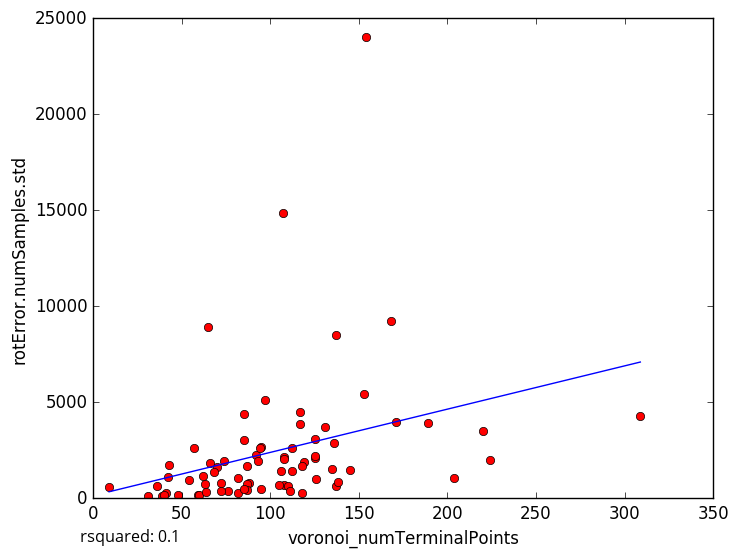

The data file committed next to this chart (first rows):
voronoi_numTerminalPoints, rotError.numSamples.std
117, 4497
82, 1069
82, 257.9
31, 141.9
48, 182.9
92, 2244
189, 3936
136, 2875
76, 363.8
59, 147.3
57, 2626
39, 108.1
42, 1084
60, 180.8
41, 273.7
36, 643
108, 702.5
135, 1510
107, 14873
63, 720.8
168, 9226
85, 3023
95, 2651
154, 24044
70, 1616
65, 8919
43, 1726
119, 1863
110, 624.2
137, 620.5
138, 857
97, 5104
224, 1966
204, 1057
145, 1484
171, 3961
40, 165.8
108, 2139
112, 1429
54, 968.2
153, 5433
117, 3843
66, 1817
105, 691.5
137, 8506
131, 3723
93, 1936
85, 4393
87, 1687
125, 2072
72, 383.6
88, 786.7
74, 1918
125, 2175
87, 748.4
112, 2609
68, 1354
95, 490.1
87, 432.5
85, 473.1
... 18 more rows
